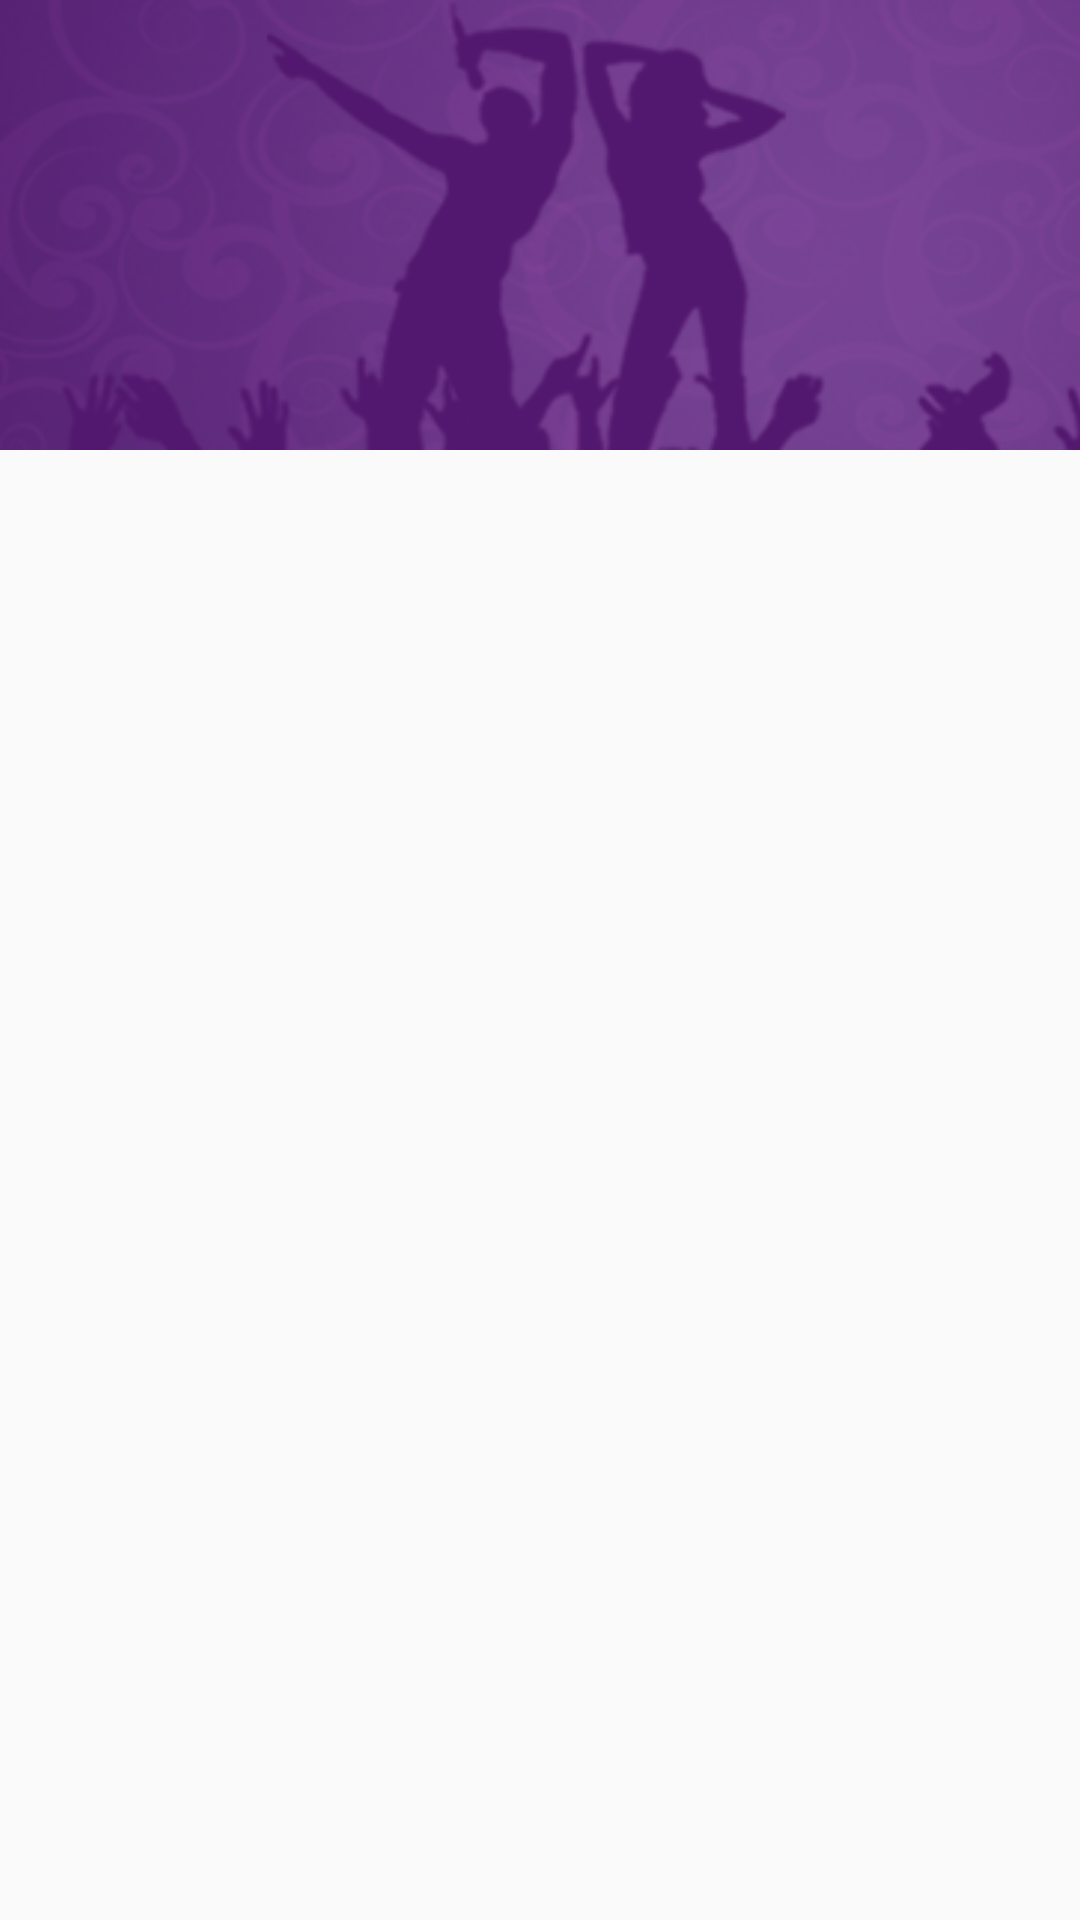

The Android layout XML behind this screen, and the referenced resources:
<!-- AndroidManifest.xml: application theme AppTheme -->
<!-- res/layout/header_main.xml -->
<?xml version="1.0" encoding="utf-8"?>

<FrameLayout xmlns:android="http://schemas.android.com/apk/res/android"
    android:layout_width="match_parent"
    android:layout_height="match_parent"
    android:orientation="vertical" >
    <ImageView 
        android:layout_width="match_parent"
        android:layout_height="150dp"
        android:src="@drawable/bg1"
        android:scaleType="centerCrop"/>

</FrameLayout>
<!-- resources referenced by this layout -->
<resources>
  <!-- drawable bg1: png bitmap (drawable-hdpi, 68646 bytes) -->
  <style name="AppTheme" parent="AppBaseTheme">
          
      </style>
  <style name="AppBaseTheme" parent="@style/Theme.AppCompat.Light">
          
          
          
      </style>
</resources>
